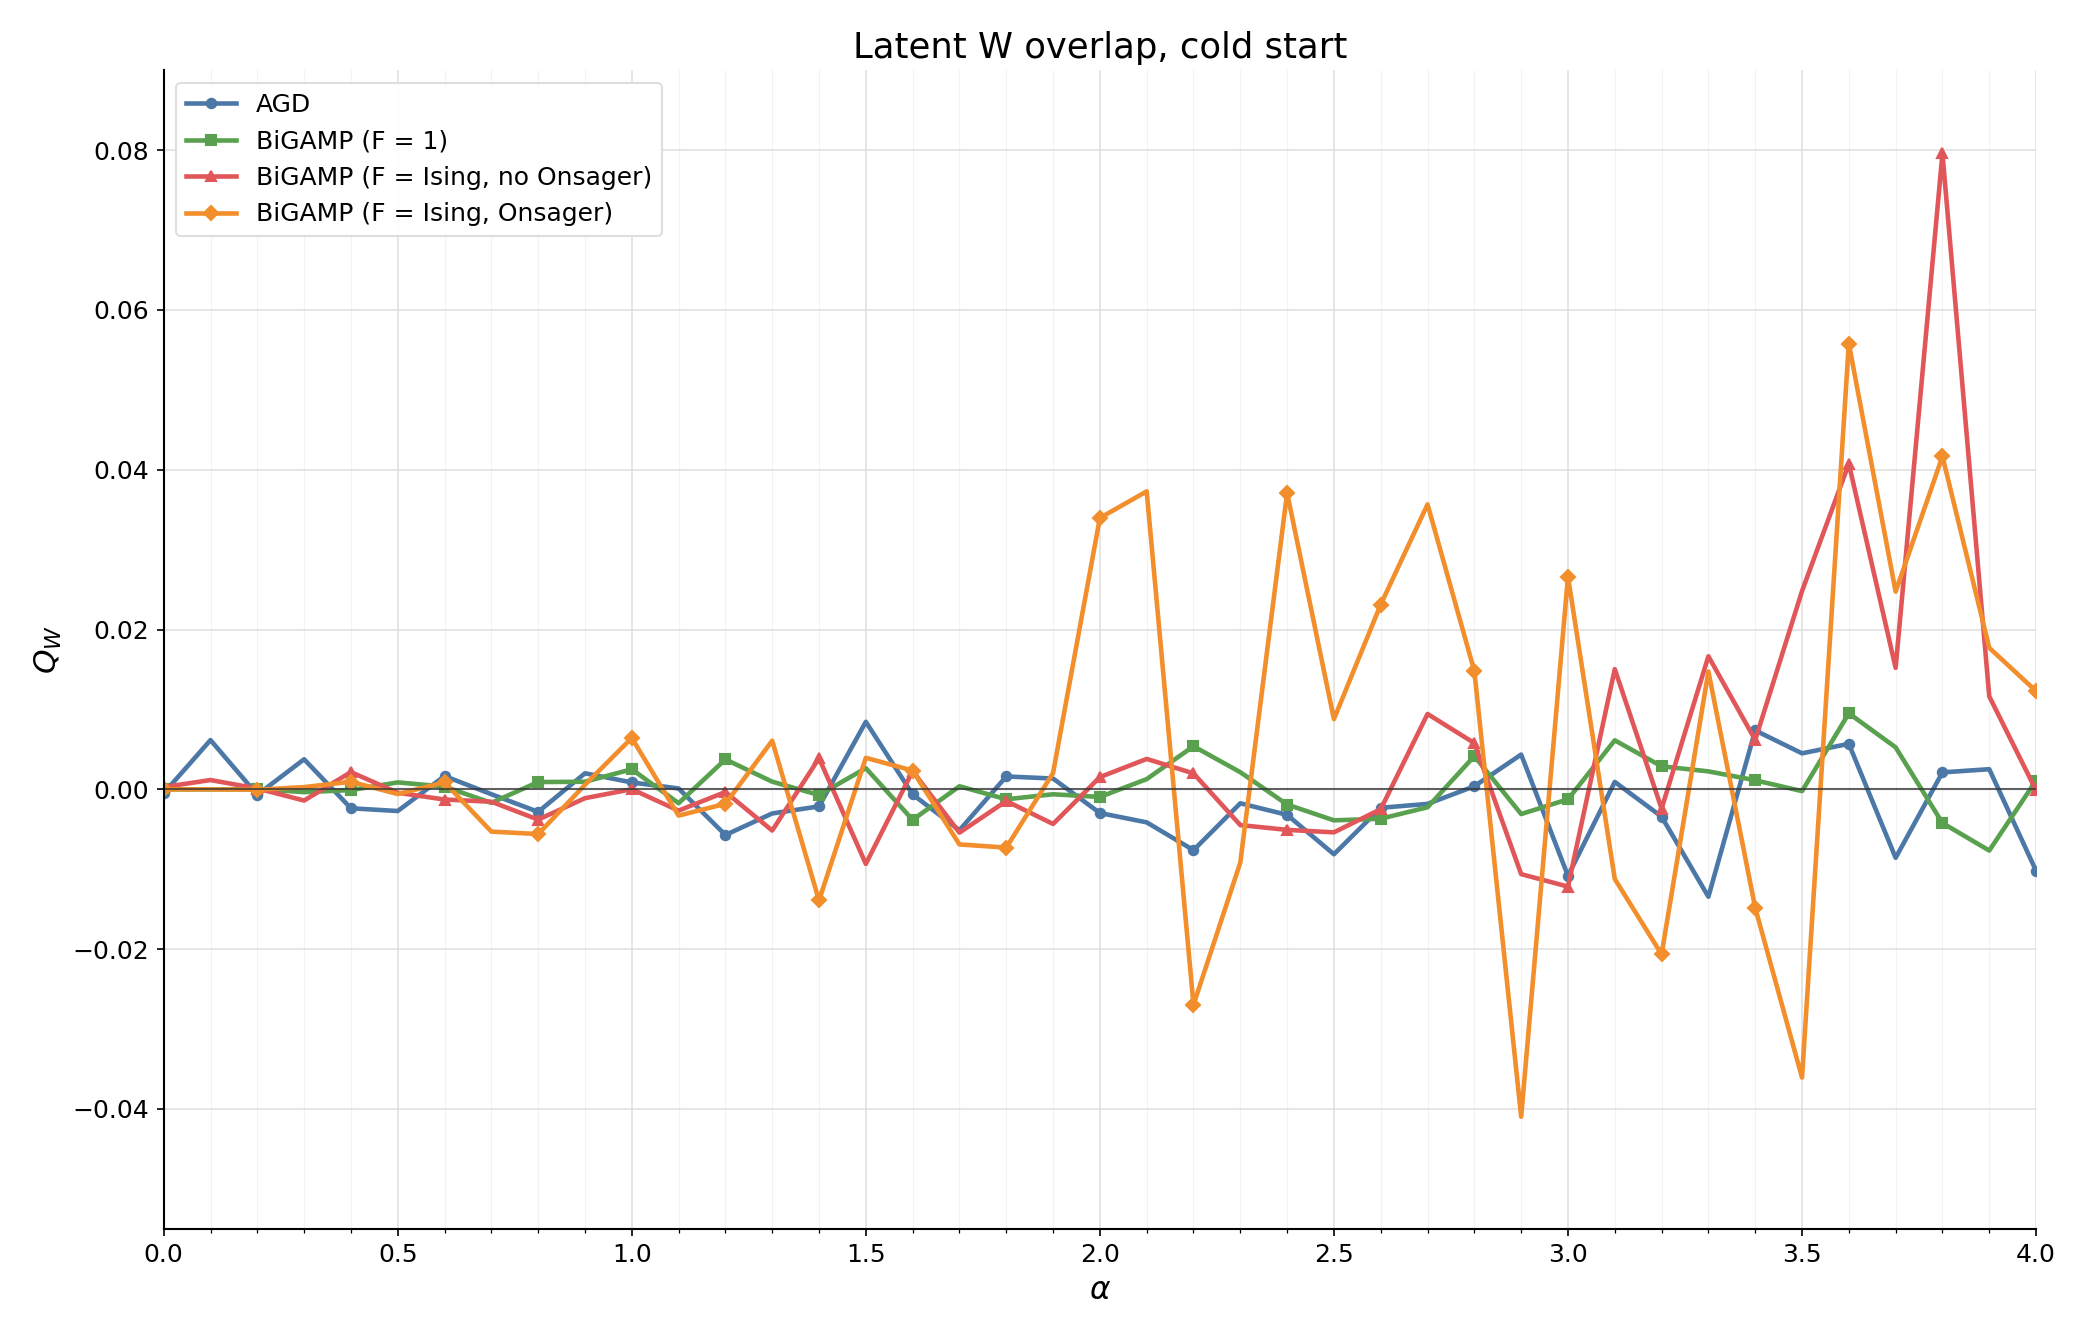

Source data for this figure (header and first rows):
run_id, series, alpha, Q_W_mean
20260503_023812_agd_N200_M50_a41_S20_ste…, AGD, 0, -0.000485
20260503_023812_agd_N200_M50_a41_S20_ste…, AGD, 0.1, 0.006169
20260503_023812_agd_N200_M50_a41_S20_ste…, AGD, 0.2, -0.000679
20260503_023812_agd_N200_M50_a41_S20_ste…, AGD, 0.3, 0.003767
20260503_023812_agd_N200_M50_a41_S20_ste…, AGD, 0.4, -0.002367
20260503_023812_agd_N200_M50_a41_S20_ste…, AGD, 0.5, -0.00271
20260503_023812_agd_N200_M50_a41_S20_ste…, AGD, 0.6, 0.00167
20260503_023812_agd_N200_M50_a41_S20_ste…, AGD, 0.7, -0.0006058
20260503_023812_agd_N200_M50_a41_S20_ste…, AGD, 0.8, -0.002816
20260503_023812_agd_N200_M50_a41_S20_ste…, AGD, 0.9, 0.002015
20260503_023812_agd_N200_M50_a41_S20_ste…, AGD, 1, 0.0008695
20260503_023812_agd_N200_M50_a41_S20_ste…, AGD, 1.1, 0.0001157
20260503_023812_agd_N200_M50_a41_S20_ste…, AGD, 1.2, -0.00571
20260503_023812_agd_N200_M50_a41_S20_ste…, AGD, 1.3, -0.003015
20260503_023812_agd_N200_M50_a41_S20_ste…, AGD, 1.4, -0.002129
20260503_023812_agd_N200_M50_a41_S20_ste…, AGD, 1.5, 0.008456
20260503_023812_agd_N200_M50_a41_S20_ste…, AGD, 1.6, -0.0006311
20260503_023812_agd_N200_M50_a41_S20_ste…, AGD, 1.7, -0.005111
20260503_023812_agd_N200_M50_a41_S20_ste…, AGD, 1.8, 0.001618
20260503_023812_agd_N200_M50_a41_S20_ste…, AGD, 1.9, 0.001355
20260503_023812_agd_N200_M50_a41_S20_ste…, AGD, 2, -0.00296
20260503_023812_agd_N200_M50_a41_S20_ste…, AGD, 2.1, -0.004129
20260503_023812_agd_N200_M50_a41_S20_ste…, AGD, 2.2, -0.007607
20260503_023812_agd_N200_M50_a41_S20_ste…, AGD, 2.3, -0.001742
20260503_023812_agd_N200_M50_a41_S20_ste…, AGD, 2.4, -0.00319
20260503_023812_agd_N200_M50_a41_S20_ste…, AGD, 2.5, -0.008121
20260503_023812_agd_N200_M50_a41_S20_ste…, AGD, 2.6, -0.002305
20260503_023812_agd_N200_M50_a41_S20_ste…, AGD, 2.7, -0.001818
20260503_023812_agd_N200_M50_a41_S20_ste…, AGD, 2.8, 0.0003892
20260503_023812_agd_N200_M50_a41_S20_ste…, AGD, 2.9, 0.004359
20260503_023812_agd_N200_M50_a41_S20_ste…, AGD, 3, -0.01082
20260503_023812_agd_N200_M50_a41_S20_ste…, AGD, 3.1, 0.0009321
20260503_023812_agd_N200_M50_a41_S20_ste…, AGD, 3.2, -0.003412
20260503_023812_agd_N200_M50_a41_S20_ste…, AGD, 3.3, -0.01344
20260503_023812_agd_N200_M50_a41_S20_ste…, AGD, 3.4, 0.007379
20260503_023812_agd_N200_M50_a41_S20_ste…, AGD, 3.5, 0.00451
20260503_023812_agd_N200_M50_a41_S20_ste…, AGD, 3.6, 0.0057
20260503_023812_agd_N200_M50_a41_S20_ste…, AGD, 3.7, -0.008566
20260503_023812_agd_N200_M50_a41_S20_ste…, AGD, 3.8, 0.002128
20260503_023812_agd_N200_M50_a41_S20_ste…, AGD, 3.9, 0.002523
20260503_023812_agd_N200_M50_a41_S20_ste…, AGD, 4, -0.01018
20260503_021534_bg_N200_M50_a41_S20_step…, BiGAMP (F = 1), 0, 0
20260503_021534_bg_N200_M50_a41_S20_step…, BiGAMP (F = 1), 0.1, 0
20260503_021534_bg_N200_M50_a41_S20_step…, BiGAMP (F = 1), 0.2, 3.07238548e-05
20260503_021534_bg_N200_M50_a41_S20_step…, BiGAMP (F = 1), 0.3, -0.0003445
20260503_021534_bg_N200_M50_a41_S20_step…, BiGAMP (F = 1), 0.4, -9.180832931e-05
20260503_021534_bg_N200_M50_a41_S20_step…, BiGAMP (F = 1), 0.5, 0.0008732
20260503_021534_bg_N200_M50_a41_S20_step…, BiGAMP (F = 1), 0.6, 0.0003472
20260503_021534_bg_N200_M50_a41_S20_step…, BiGAMP (F = 1), 0.7, -0.001692
20260503_021534_bg_N200_M50_a41_S20_step…, BiGAMP (F = 1), 0.8, 0.0009168
20260503_021534_bg_N200_M50_a41_S20_step…, BiGAMP (F = 1), 0.9, 0.0009542
20260503_021534_bg_N200_M50_a41_S20_step…, BiGAMP (F = 1), 1, 0.002518
20260503_021534_bg_N200_M50_a41_S20_step…, BiGAMP (F = 1), 1.1, -0.001728
20260503_021534_bg_N200_M50_a41_S20_step…, BiGAMP (F = 1), 1.2, 0.003754
20260503_021534_bg_N200_M50_a41_S20_step…, BiGAMP (F = 1), 1.3, 0.0009653
20260503_021534_bg_N200_M50_a41_S20_step…, BiGAMP (F = 1), 1.4, -0.0007102
20260503_021534_bg_N200_M50_a41_S20_step…, BiGAMP (F = 1), 1.5, 0.002656
20260503_021534_bg_N200_M50_a41_S20_step…, BiGAMP (F = 1), 1.6, -0.003812
20260503_021534_bg_N200_M50_a41_S20_step…, BiGAMP (F = 1), 1.7, 0.0003878
20260503_021534_bg_N200_M50_a41_S20_step…, BiGAMP (F = 1), 1.8, -0.00124
... 104 more rows
